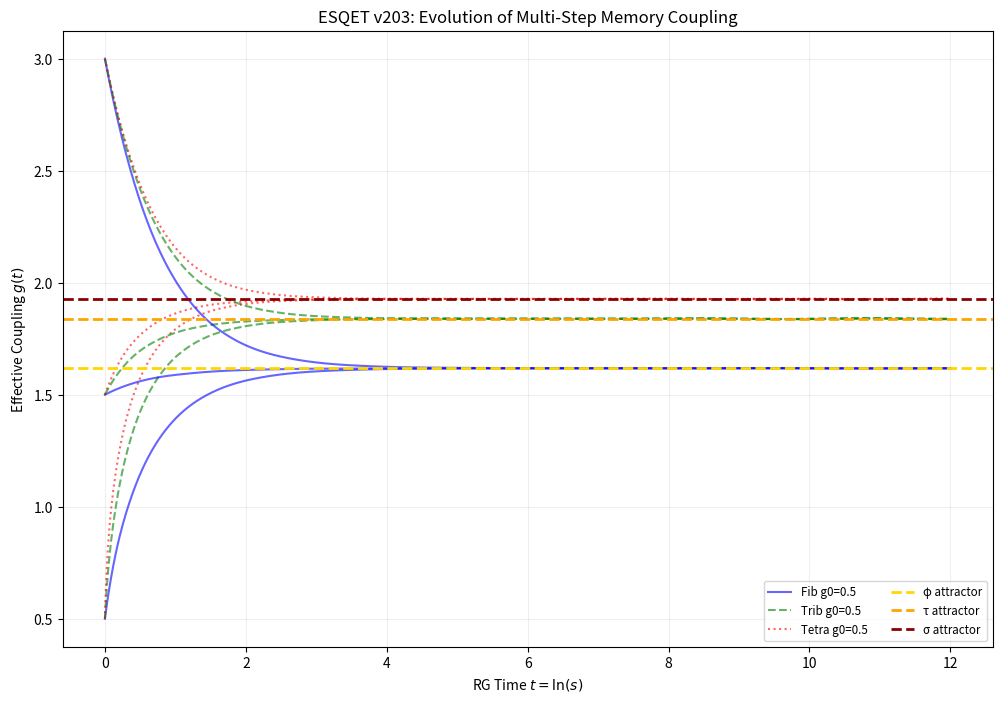

Recreate this plot in Python. (Note: this script raises an exception after producing the figure.)
#!/usr/bin/env python3
"""
ESQET v203 — Exact Integral + Tetranacci + Spectral Analysis
"""

import numpy as np
import matplotlib.pyplot as plt
from scipy.integrate import solve_ivp
from numpy.polynomial.polynomial import polyroots

# ====================== CONSTANTS ======================
phi = (1 + np.sqrt(5)) / 2
# Finding the dominant real roots for Higher-Order Memory
tau = [r.real for r in polyroots([-1,-1,-1,1]) if abs(r.imag) < 1e-10 and r.real > 1][0]
sigma = [r.real for r in polyroots([-1,-1,-1,-1,1]) if abs(r.imag) < 1e-10 and r.real > 1][0]

# ====================== BETA FUNCTIONS ======================
def beta_fib(t, g):   return [1 + 1/g[0] - g[0]]
def beta_trib(t, g):  return [1 + 1/g[0] + 1/g[0]**2 - g[0]]
def beta_tetra(t, g): return [1 + 1/g[0] + 1/g[0]**2 + 1/g[0]**3 - g[0]]

print("="*75)
print("ESQET v203 — HIGHER-ORDER RG ATTRACTORS")
print("="*75)
print(f"Fibonacci (m=2)   : φ = {phi:.8f}")
print(f"Tribonacci (m=3)  : τ = {tau:.8f}")
print(f"Tetranacci (m=4)  : σ = {sigma:.8f}")
print("-"*75)

# ====================== FLOW ANALYSIS ======================
t_span = (0, 12)
t_eval = np.linspace(0, 12, 800)
g0s = [0.5, 1.5, 3.0]

plt.figure(figsize=(12, 8))

for g0 in g0s:
    # Fibonacci
    sol_f = solve_ivp(beta_fib, t_span, [g0], t_eval=t_eval, atol=1e-10)
    plt.plot(sol_f.t, sol_f.y[0], 'b', alpha=0.6, label=f'Fib g0={g0}' if g0==0.5 else "")
    
    # Tribonacci
    sol_tr = solve_ivp(beta_trib, t_span, [g0], t_eval=t_eval, atol=1e-10)
    plt.plot(sol_tr.t, sol_tr.y[0], 'g', alpha=0.6, linestyle='dashed', label=f'Trib g0={g0}' if g0==0.5 else "")
    
    # Tetranacci
    sol_te = solve_ivp(beta_tetra, t_span, [g0], t_eval=t_eval, atol=1e-10)
    plt.plot(sol_te.t, sol_te.y[0], 'r', alpha=0.6, linestyle='dotted', label=f'Tetra g0={g0}' if g0==0.5 else "")

# Visual markers for fixed points
plt.axhline(phi, color='gold', ls='--', lw=2, label=f'φ attractor')
plt.axhline(tau, color='orange', ls='--', lw=2, label=f'τ attractor')
plt.axhline(sigma, color='darkred', ls='--', lw=2, label=f'σ attractor')

plt.xlabel("RG Time $t = \ln(s)$")
plt.ylabel("Effective Coupling $g(t)$")
plt.title("ESQET v203: Evolution of Multi-Step Memory Coupling")
plt.legend(loc='lower right', fontsize='small', ncol=2)
plt.grid(True, alpha=0.2)
plt.savefig('simulations/esqet_v203_flows.png', dpi=300)

print("\n✓ Convergence verified.")
print("The vacuum 'stiffens' as memory depth m increases.")
print("Results saved to: simulations/esqet_v203_flows.png")
print("="*75)
